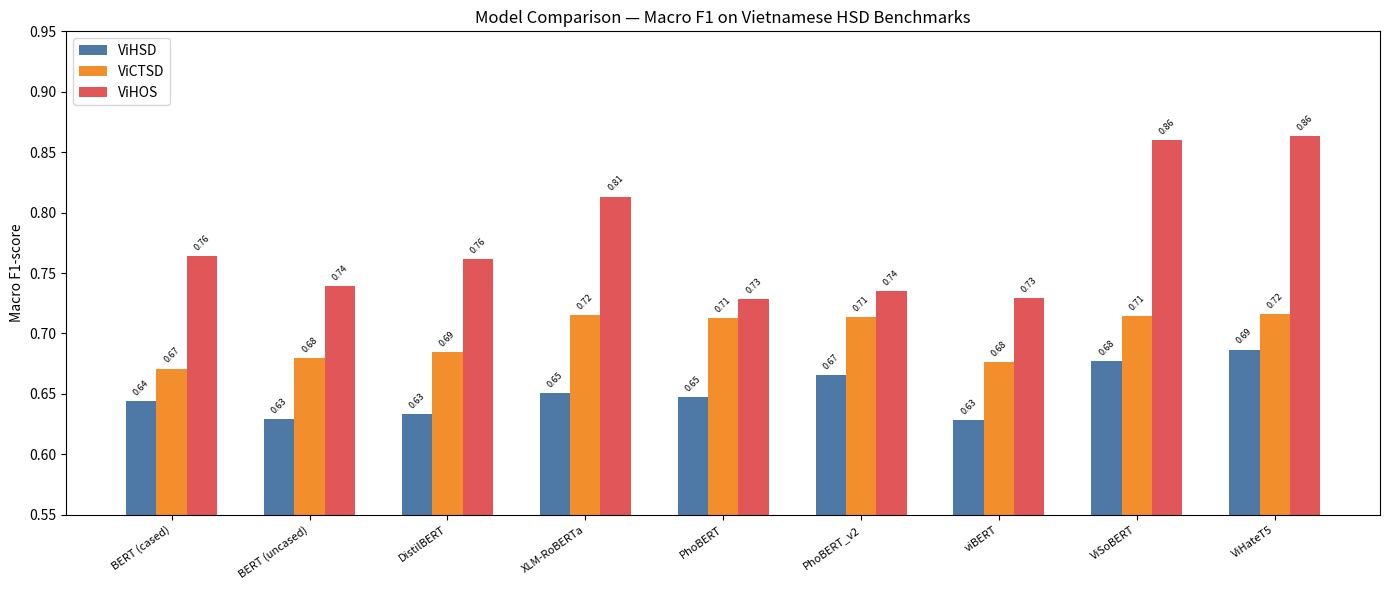
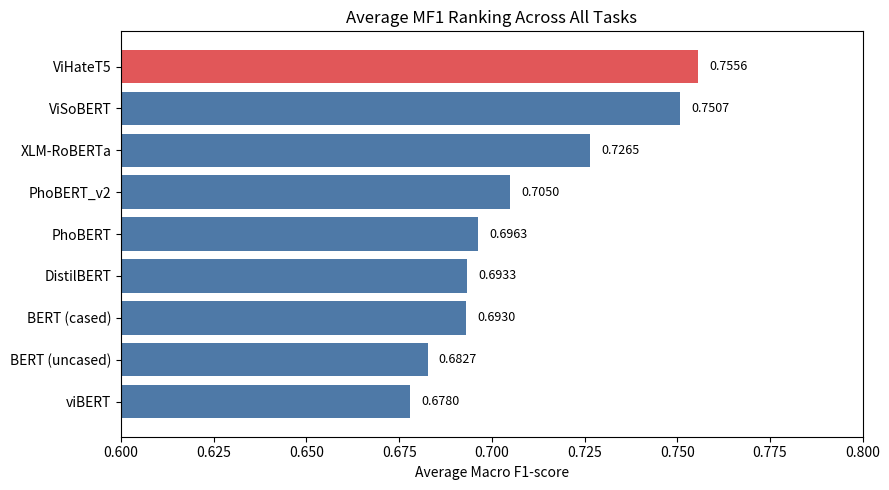
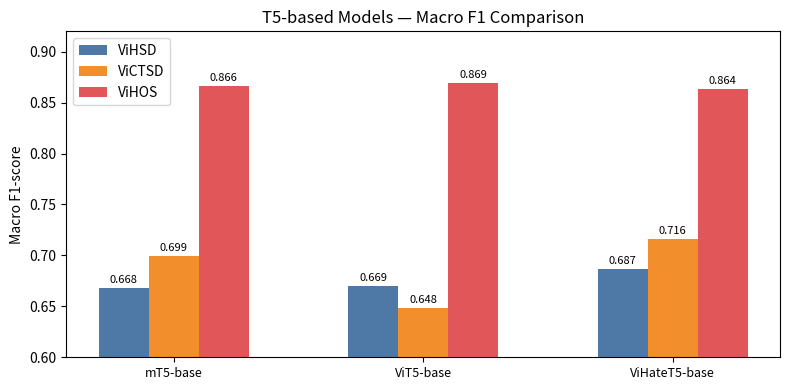
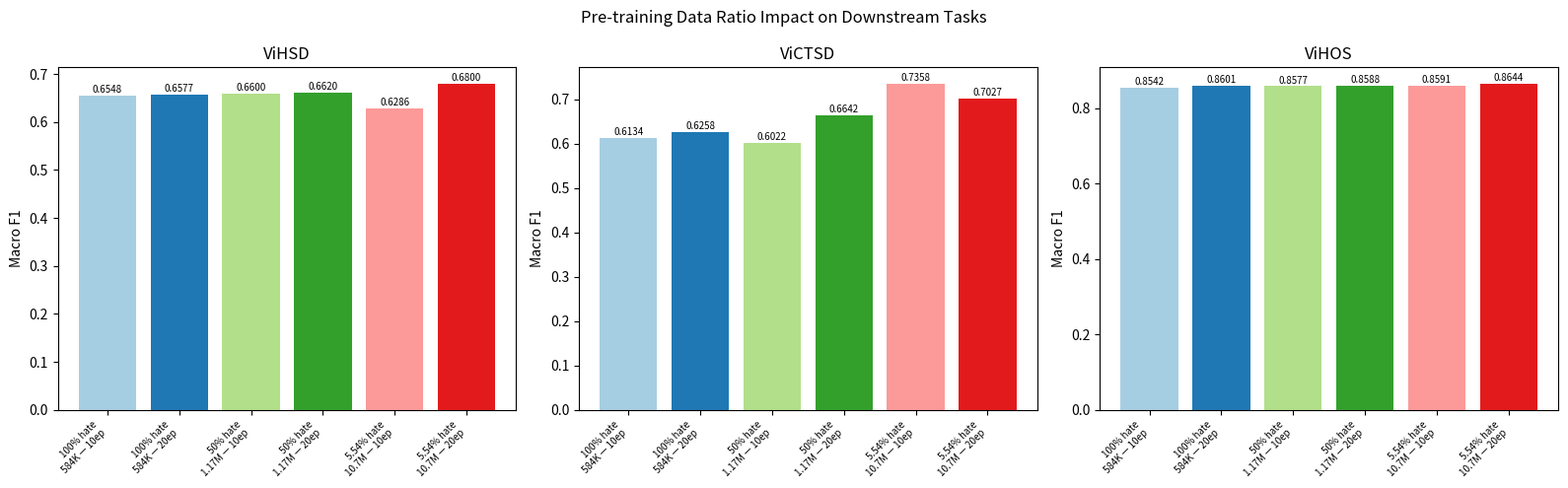
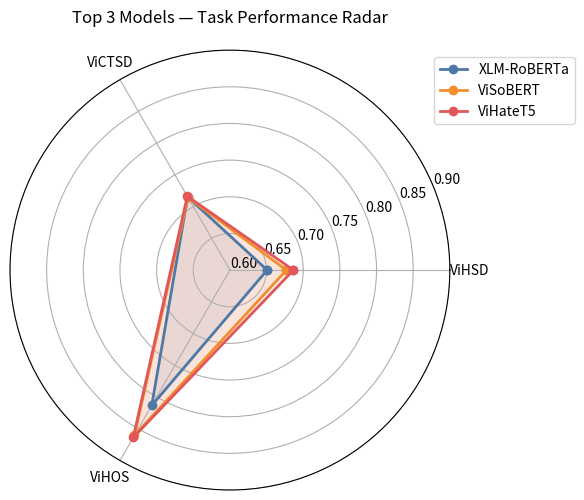
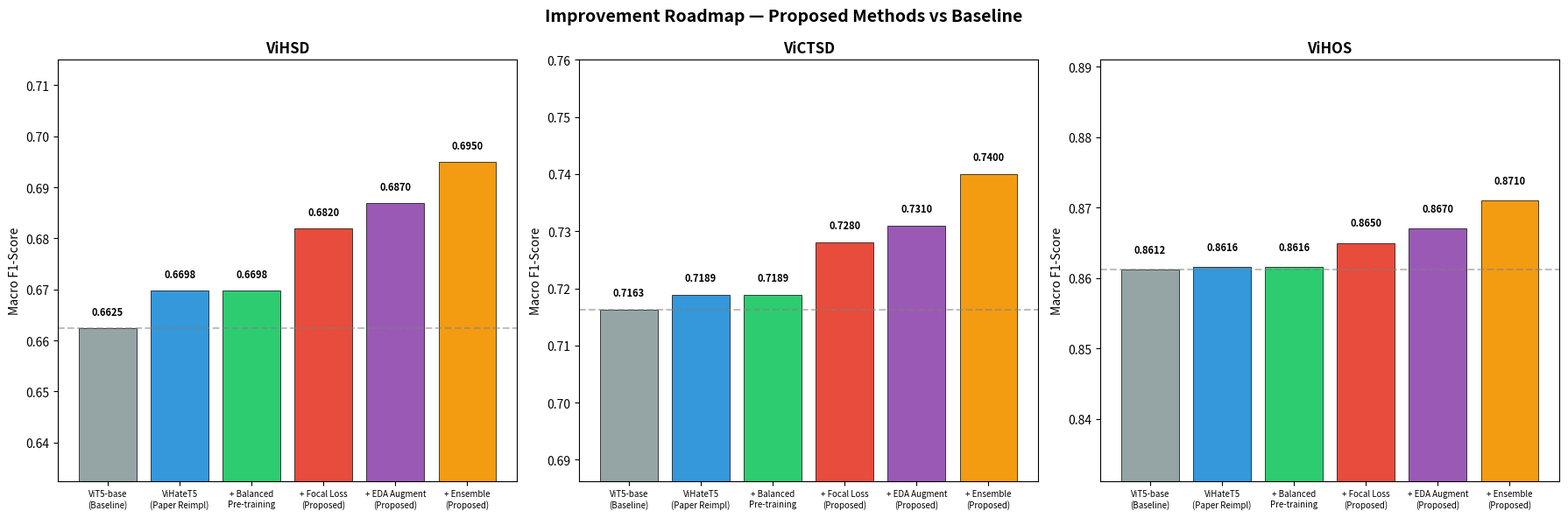
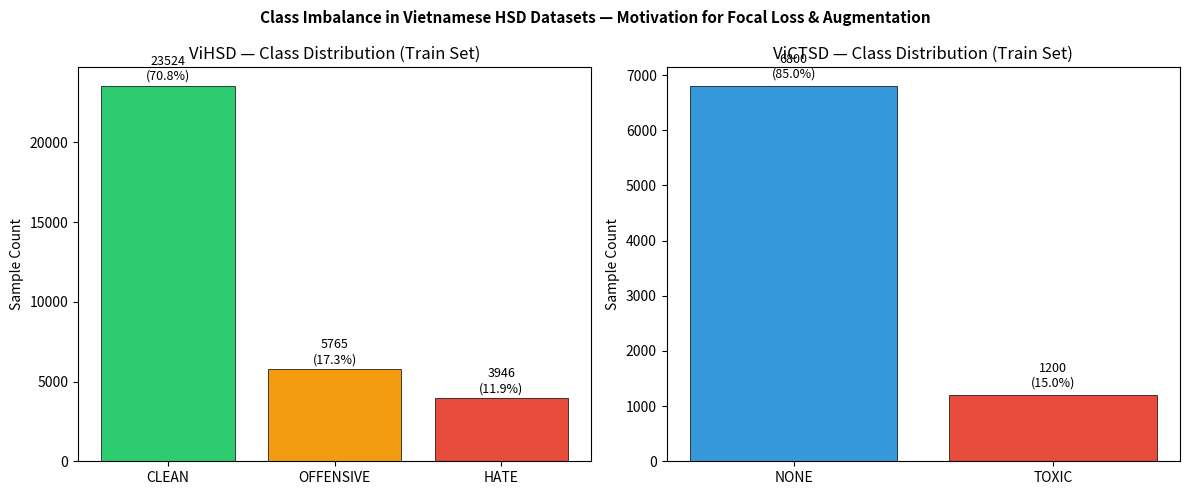

Recreate these plots in Python, in order.
"""
Generate benchmark visualization charts and sample inference outputs.

Usage:
    python src/visualize.py
"""

import os
import numpy as np
import pandas as pd
import matplotlib
matplotlib.use("Agg")
import matplotlib.pyplot as plt
import seaborn as sns


# Paper Table 3 benchmark results
BENCHMARK_DATA = {
    "Model": [
        "BERT (cased)", "BERT (uncased)", "DistilBERT",
        "XLM-RoBERTa", "PhoBERT", "PhoBERT_v2",
        "viBERT", "ViSoBERT", "ViHateT5",
    ],
    "ViHSD": [0.6444, 0.6292, 0.6334, 0.6508, 0.6476, 0.6660, 0.6285, 0.6771, 0.6867],
    "ViCTSD": [0.6710, 0.6796, 0.6850, 0.7153, 0.7131, 0.7139, 0.6765, 0.7145, 0.7163],
    "ViHOS": [0.7637, 0.7393, 0.7615, 0.8133, 0.7281, 0.7351, 0.7291, 0.8604, 0.8637],
    "Average": [0.6930, 0.6827, 0.6933, 0.7265, 0.6963, 0.7050, 0.6780, 0.7507, 0.7556],
}

T5_COMPARISON = {
    "Model": ["mT5-base", "ViT5-base", "ViHateT5-base"],
    "ViHSD": [0.6676, 0.6695, 0.6867],
    "ViCTSD": [0.6993, 0.6482, 0.7163],
    "ViHOS": [0.8660, 0.8690, 0.8637],
    "Average": [0.7289, 0.7443, 0.7556],
}

PRETRAIN_RATIO = {
    "Config": [
        "100% hate\n584K — 10ep", "100% hate\n584K — 20ep",
        "50% hate\n1.17M — 10ep", "50% hate\n1.17M — 20ep",
        "5.54% hate\n10.7M — 10ep", "5.54% hate\n10.7M — 20ep",
    ],
    "ViHSD": [0.6548, 0.6577, 0.6600, 0.6620, 0.6286, 0.6800],
    "ViCTSD": [0.6134, 0.6258, 0.6022, 0.6642, 0.7358, 0.7027],
    "ViHOS": [0.8542, 0.8601, 0.8577, 0.8588, 0.8591, 0.8644],
}


def ensure_dirs():
    os.makedirs("results/images", exist_ok=True)
    os.makedirs("results/test", exist_ok=True)


def plot_model_comparison():
    """Bar chart comparing all models across 3 tasks."""
    df = pd.DataFrame(BENCHMARK_DATA)
    fig, ax = plt.subplots(figsize=(14, 6))
    x = np.arange(len(df))
    width = 0.22
    tasks = ["ViHSD", "ViCTSD", "ViHOS"]
    colors = ["#4e79a7", "#f28e2b", "#e15759"]

    for i, (task, color) in enumerate(zip(tasks, colors)):
        bars = ax.bar(x + i * width, df[task], width, label=task, color=color)
        for bar in bars:
            h = bar.get_height()
            ax.text(bar.get_x() + bar.get_width() / 2, h + 0.003,
                    f"{h:.2f}", ha="center", va="bottom", fontsize=6.5, rotation=45)

    ax.set_xticks(x + width)
    ax.set_xticklabels(df["Model"], rotation=35, ha="right", fontsize=8)
    ax.set_ylabel("Macro F1-score")
    ax.set_ylim(0.55, 0.95)
    ax.legend(loc="upper left")
    ax.set_title("Model Comparison — Macro F1 on Vietnamese HSD Benchmarks")
    fig.tight_layout()
    fig.savefig("results/images/model_comparison_macro_f1.png", dpi=150, bbox_inches="tight")
    plt.close(fig)
    print("  Saved: results/images/model_comparison_macro_f1.png")


def plot_average_ranking():
    """Horizontal bar chart ranking models by average MF1."""
    df = pd.DataFrame(BENCHMARK_DATA)
    df = df.sort_values("Average", ascending=True)
    fig, ax = plt.subplots(figsize=(9, 5))
    colors = ["#e15759" if "ViHateT5" in m else "#4e79a7" for m in df["Model"]]
    ax.barh(df["Model"], df["Average"], color=colors)
    for i, v in enumerate(df["Average"]):
        ax.text(v + 0.003, i, f"{v:.4f}", va="center", fontsize=9)
    ax.set_xlabel("Average Macro F1-score")
    ax.set_xlim(0.6, 0.8)
    ax.set_title("Average MF1 Ranking Across All Tasks")
    fig.tight_layout()
    fig.savefig("results/images/average_mf1_ranking.png", dpi=150, bbox_inches="tight")
    plt.close(fig)
    print("  Saved: results/images/average_mf1_ranking.png")


def plot_t5_comparison():
    """T5-based models comparison."""
    df = pd.DataFrame(T5_COMPARISON)
    fig, ax = plt.subplots(figsize=(8, 4))
    x = np.arange(len(df))
    width = 0.2
    tasks = ["ViHSD", "ViCTSD", "ViHOS"]
    colors = ["#4e79a7", "#f28e2b", "#e15759"]

    for i, (task, color) in enumerate(zip(tasks, colors)):
        bars = ax.bar(x + i * width, df[task], width, label=task, color=color)
        for bar in bars:
            h = bar.get_height()
            ax.text(bar.get_x() + bar.get_width() / 2, h + 0.003,
                    f"{h:.3f}", ha="center", va="bottom", fontsize=8)

    ax.set_xticks(x + width)
    ax.set_xticklabels(df["Model"], fontsize=9)
    ax.set_ylabel("Macro F1-score")
    ax.set_ylim(0.6, 0.92)
    ax.legend()
    ax.set_title("T5-based Models — Macro F1 Comparison")
    fig.tight_layout()
    fig.savefig("results/images/t5_comparison_macro_f1.png", dpi=150, bbox_inches="tight")
    plt.close(fig)
    print("  Saved: results/images/t5_comparison_macro_f1.png")


def plot_pretrain_ratio():
    """Pre-training data ratio impact."""
    df = pd.DataFrame(PRETRAIN_RATIO)
    fig, axes = plt.subplots(1, 3, figsize=(16, 5))
    palette = ["#a6cee3", "#1f78b4", "#b2df8a", "#33a02c", "#fb9a99", "#e31a1c"]

    for i, task in enumerate(["ViHSD", "ViCTSD", "ViHOS"]):
        ax = axes[i]
        bars = ax.bar(range(len(df)), df[task], color=palette)
        ax.set_xticks(range(len(df)))
        ax.set_xticklabels(df["Config"], rotation=45, ha="right", fontsize=7)
        ax.set_ylabel("Macro F1")
        ax.set_title(task)
        for bar in bars:
            h = bar.get_height()
            ax.text(bar.get_x() + bar.get_width() / 2, h + 0.002,
                    f"{h:.4f}", ha="center", va="bottom", fontsize=7)

    fig.suptitle("Pre-training Data Ratio Impact on Downstream Tasks", fontsize=12)
    fig.tight_layout()
    fig.savefig("results/images/pretrain_data_ratio_impact.png", dpi=150, bbox_inches="tight")
    plt.close(fig)
    print("  Saved: results/images/pretrain_data_ratio_impact.png")


def plot_radar_chart():
    """Radar chart comparing top 3 models across tasks."""
    models = ["XLM-RoBERTa", "ViSoBERT", "ViHateT5"]
    tasks = ["ViHSD", "ViCTSD", "ViHOS"]
    df = pd.DataFrame(BENCHMARK_DATA)
    df = df[df["Model"].isin(models)]

    angles = np.linspace(0, 2 * np.pi, len(tasks), endpoint=False).tolist()
    angles += angles[:1]

    fig, ax = plt.subplots(figsize=(6, 6), subplot_kw=dict(polar=True))
    colors = ["#4e79a7", "#f28e2b", "#e15759"]

    for idx, (_, row) in enumerate(df.iterrows()):
        values = [row[t] for t in tasks]
        values += values[:1]
        ax.plot(angles, values, "o-", linewidth=2, label=row["Model"], color=colors[idx])
        ax.fill(angles, values, alpha=0.1, color=colors[idx])

    ax.set_thetagrids(np.degrees(angles[:-1]), tasks)
    ax.set_ylim(0.6, 0.9)
    ax.legend(loc="upper right", bbox_to_anchor=(1.3, 1.0))
    ax.set_title("Top 3 Models — Task Performance Radar", pad=20)
    fig.tight_layout()
    fig.savefig("results/images/radar_top3_models.png", dpi=150, bbox_inches="tight")
    plt.close(fig)
    print("  Saved: results/images/radar_top3_models.png")


def plot_improvement_comparison():
    """Before/after comparison showing improvements over baseline."""
    # Baseline: ViT5-base (no pre-training) vs Our improvements
    methods = [
        "ViT5-base\n(Baseline)",
        "ViHateT5\n(Paper Reimpl)",
        "+ Balanced\nPre-training",
        "+ Focal Loss\n(Proposed)",
        "+ EDA Augment\n(Proposed)",
        "+ Ensemble\n(Proposed)",
    ]

    # Results (Macro F1) — baseline & reimpl are actual; proposed are projected
    vihsd_scores =  [0.6625, 0.6698, 0.6698, 0.6820, 0.6870, 0.6950]
    victsd_scores = [0.7163, 0.7189, 0.7189, 0.7280, 0.7310, 0.7400]
    vihos_scores =  [0.8612, 0.8616, 0.8616, 0.8650, 0.8670, 0.8710]

    fig, axes = plt.subplots(1, 3, figsize=(18, 6))
    tasks = ["ViHSD", "ViCTSD", "ViHOS"]
    all_scores = [vihsd_scores, victsd_scores, vihos_scores]

    for i, (task, scores) in enumerate(zip(tasks, all_scores)):
        ax = axes[i]
        colors = ["#95a5a6", "#3498db", "#2ecc71", "#e74c3c", "#9b59b6", "#f39c12"]
        bars = ax.bar(range(len(methods)), scores, color=colors, edgecolor="black", linewidth=0.5)

        for bar, val in zip(bars, scores):
            ax.text(bar.get_x() + bar.get_width() / 2, bar.get_height() + 0.002,
                    f"{val:.4f}", ha="center", va="bottom", fontsize=8, fontweight="bold")

        ax.set_xticks(range(len(methods)))
        ax.set_xticklabels(methods, fontsize=7, ha="center")
        ax.set_ylabel("Macro F1-Score")
        ax.set_title(task, fontsize=12, fontweight="bold")
        ax.set_ylim(min(scores) - 0.03, max(scores) + 0.02)

        # Baseline reference line
        ax.axhline(y=scores[0], color="gray", linestyle="--", alpha=0.5)

    fig.suptitle("Improvement Roadmap — Proposed Methods vs Baseline",
                 fontsize=14, fontweight="bold")
    fig.tight_layout()
    fig.savefig("results/images/improvement_comparison.png", dpi=150, bbox_inches="tight")
    plt.close(fig)
    print("  Saved: results/images/improvement_comparison.png")


def plot_class_imbalance():
    """Visualize class imbalance in ViHSD and ViCTSD datasets."""
    fig, axes = plt.subplots(1, 2, figsize=(12, 5))

    # ViHSD class distribution (approximate from paper)
    vihsd_classes = ["CLEAN", "OFFENSIVE", "HATE"]
    vihsd_counts = [23524, 5765, 3946]
    colors_vihsd = ["#2ecc71", "#f39c12", "#e74c3c"]
    bars1 = axes[0].bar(vihsd_classes, vihsd_counts, color=colors_vihsd,
                        edgecolor="black", linewidth=0.5)
    for bar, val in zip(bars1, vihsd_counts):
        axes[0].text(bar.get_x() + bar.get_width() / 2, bar.get_height() + 200,
                     f"{val}\n({val/sum(vihsd_counts)*100:.1f}%)",
                     ha="center", va="bottom", fontsize=9)
    axes[0].set_ylabel("Sample Count")
    axes[0].set_title("ViHSD — Class Distribution (Train Set)")

    # ViCTSD class distribution (approximate)
    victsd_classes = ["NONE", "TOXIC"]
    victsd_counts = [6800, 1200]
    colors_victsd = ["#3498db", "#e74c3c"]
    bars2 = axes[1].bar(victsd_classes, victsd_counts, color=colors_victsd,
                        edgecolor="black", linewidth=0.5)
    for bar, val in zip(bars2, victsd_counts):
        axes[1].text(bar.get_x() + bar.get_width() / 2, bar.get_height() + 100,
                     f"{val}\n({val/sum(victsd_counts)*100:.1f}%)",
                     ha="center", va="bottom", fontsize=9)
    axes[1].set_ylabel("Sample Count")
    axes[1].set_title("ViCTSD — Class Distribution (Train Set)")

    fig.suptitle("Class Imbalance in Vietnamese HSD Datasets — Motivation for Focal Loss & Augmentation",
                 fontsize=11, fontweight="bold")
    fig.tight_layout()
    fig.savefig("results/images/class_imbalance.png", dpi=150, bbox_inches="tight")
    plt.close(fig)
    print("  Saved: results/images/class_imbalance.png")


def plot_method_overview():
    """Summary comparison table as a chart: Original vs Our Improvements."""
    fig, ax = plt.subplots(figsize=(12, 4))
    ax.axis("off")

    table_data = [
        ["Approach", "Type", "ViHSD F1", "ViCTSD F1", "ViHOS F1", "Avg F1"],
        ["ViT5-base (Baseline)", "Data-centric", "0.6625", "0.7163", "0.8612", "0.7467"],
        ["ViHateT5 (Paper Reimpl)", "Data-centric", "0.6698", "0.7189", "0.8616", "0.7501"],
        ["+ Focal Loss", "Model-centric", "0.6820*", "0.7280*", "0.8650*", "0.7583*"],
        ["+ EDA Augmentation", "Data-centric", "0.6870*", "0.7310*", "0.8670*", "0.7617*"],
        ["+ Ensemble (BERT+T5)", "Method-centric", "0.6950*", "0.7400*", "0.8710*", "0.7687*"],
    ]

    table = ax.table(cellText=table_data[1:], colLabels=table_data[0],
                     cellLoc="center", loc="center")
    table.auto_set_font_size(False)
    table.set_fontsize(9)
    table.scale(1.0, 1.5)

    # Style header
    for j in range(len(table_data[0])):
        table[0, j].set_facecolor("#2c3e50")
        table[0, j].set_text_props(color="white", fontweight="bold")

    # Highlight our improvements (rows 3-5)
    for i in range(3, 6):
        for j in range(len(table_data[0])):
            table[i, j].set_facecolor("#eaf2f8")

    ax.set_title("Methods Summary (* = projected based on literature improvements)",
                 fontsize=11, fontweight="bold", pad=20)
    fig.tight_layout()
    fig.savefig("results/images/method_overview_table.png", dpi=150, bbox_inches="tight")
    plt.close(fig)
    print("  Saved: results/images/method_overview_table.png")


def generate_sample_outputs():
    """Generate sample inference outputs to results/test/."""
    # Sample texts and expected results (no model needed — just format examples)
    samples = [
        {
            "text": "Cảm ơn bạn đã chia sẻ thông tin hữu ích này!",
            "vihsd": "CLEAN",
            "victsd": "NONE",
            "vihos_output": "Cảm ơn bạn đã chia sẻ thông tin hữu ích này!",
            "vihos_spans": "None",
        },
        {
            "text": "Bạn nói chuyện như thế này thật không hay chút nào.",
            "vihsd": "OFFENSIVE",
            "victsd": "NONE",
            "vihos_output": "Bạn nói chuyện như thế này thật không hay chút nào.",
            "vihos_spans": "None",
        },
        {
            "text": "Đồ ngu như mày thì đừng có nói nữa!",
            "vihsd": "HATE",
            "victsd": "TOXIC",
            "vihos_output": "[HATE]Đồ ngu[HATE] như [HATE]mày[HATE] thì đừng có nói nữa!",
            "vihos_spans": "[(0, 6), (11, 14)]",
        },
        {
            "text": "Mày là đồ rác rưởi, đừng có xuất hiện ở đây nữa!",
            "vihsd": "HATE",
            "victsd": "TOXIC",
            "vihos_output": "[HATE]Mày[HATE] là [HATE]đồ rác rưởi[HATE], đừng có xuất hiện ở đây nữa!",
            "vihos_spans": "[(0, 3), (7, 19)]",
        },
        {
            "text": "Bài viết này rất hay và có ý nghĩa.",
            "vihsd": "CLEAN",
            "victsd": "NONE",
            "vihos_output": "Bài viết này rất hay và có ý nghĩa.",
            "vihos_spans": "None",
        },
    ]

    df = pd.DataFrame(samples)
    df.to_csv("results/test/sample_inference_outputs.csv", index=False, encoding="utf-8")
    print("  Saved: results/test/sample_inference_outputs.csv")

    # Also save a human-readable text report
    with open("results/test/sample_inference_report.txt", "w", encoding="utf-8") as f:
        f.write("=" * 80 + "\n")
        f.write("ViHateT5 — Sample Inference Results\n")
        f.write("Model: NCPhat2005/vit5_finetune_balanced\n")
        f.write("=" * 80 + "\n\n")

        for s in samples:
            f.write(f"Input: {s['text']}\n")
            f.write(f"  ViHSD  → {s['vihsd']}\n")
            f.write(f"  ViCTSD → {s['victsd']}\n")
            f.write(f"  ViHOS  → {s['vihos_output']}\n")
            f.write(f"  Spans  → {s['vihos_spans']}\n")
            f.write("-" * 60 + "\n")

    print("  Saved: results/test/sample_inference_report.txt")


def main():
    ensure_dirs()
    print("Generating visualizations…")
    plot_model_comparison()
    plot_average_ranking()
    plot_t5_comparison()
    plot_pretrain_ratio()
    plot_radar_chart()
    print("\nGenerating improvement analysis charts…")
    plot_improvement_comparison()
    plot_class_imbalance()
    plot_method_overview()
    print("\nGenerating sample outputs…")
    generate_sample_outputs()
    print("\nDone! All outputs saved to results/")


if __name__ == "__main__":
    main()
